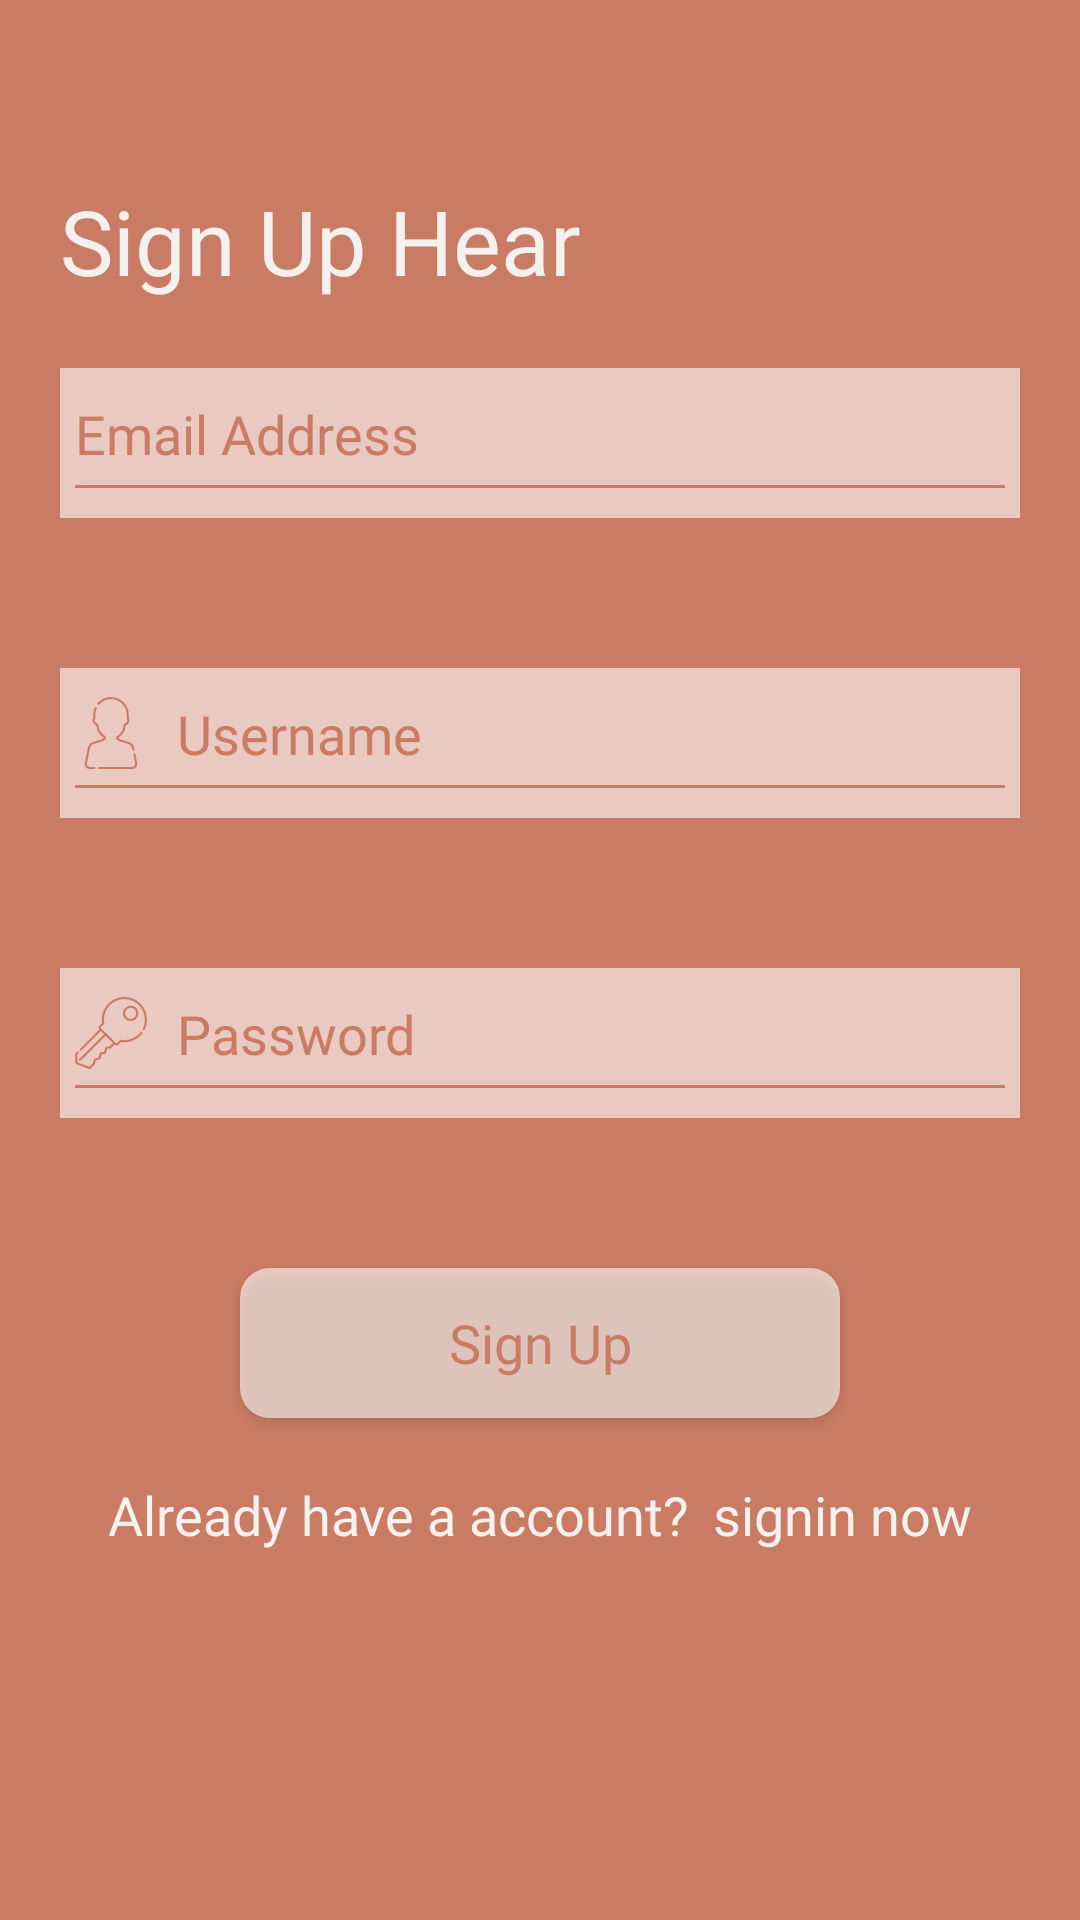

Layout XML and referenced resources for this Android screen:
<!-- AndroidManifest.xml: application theme AppTheme -->
<!-- res/layout/fragment_signup.xml -->
<?xml version="1.0" encoding="utf-8"?>
<RelativeLayout xmlns:android="http://schemas.android.com/apk/res/android"
    xmlns:tools="http://schemas.android.com/tools"
    xmlns:app="http://schemas.android.com/apk/res-auto"
    android:id="@+id/rl_signp_main"
    android:layout_width="match_parent"
    android:layout_height="match_parent"
    android:background="@color/colorPrimaryDark"
    tools:context=".uiFragment.SignupFragment">

    <TextView
        android:layout_width="wrap_content"
        android:layout_height="wrap_content"
        android:layout_marginTop="60dp"
        android:fontFamily="@font/nunito_bold"
        android:paddingLeft="20dp"
        android:text="@string/sign_up_hear"
        android:textColor="@color/fontColor"
        android:textSize="30sp" />

    <RelativeLayout
        android:id="@+id/rl_layout"
        android:layout_width="wrap_content"
        android:layout_height="wrap_content"
        android:layout_centerInParent="true"
        android:layout_margin="20dp">

        <RelativeLayout
            android:id="@+id/rl_email"
            android:layout_width="match_parent"
            android:layout_height="50dp"
            android:background="@drawable/edittext_transparent_bg"
            android:gravity="center">

            <EditText
                android:id="@+id/et_email"
                android:layout_width="match_parent"
                android:layout_height="wrap_content"
                android:layout_centerHorizontal="true"
                android:background="@null"
                android:cursorVisible="true"
                android:drawableLeft="@drawable/ic_email"
                android:drawablePadding="10dp"
                android:drawableTint="@color/fontColorDark"
                android:fontFamily="@font/nunito_regular"
                android:hint="@string/email_address"
                android:paddingLeft="5dp"
                android:paddingRight="5dp"
                android:textColor="@color/fontColorDark"
                android:textColorHint="@color/fontColorDark"
                android:textCursorDrawable="@null" />

            <View
                android:id="@+id/view_email"
                android:layout_width="match_parent"
                android:layout_height="1dp"
                android:layout_below="@+id/et_email"
                android:layout_centerHorizontal="true"
                android:layout_marginLeft="5dp"
                android:layout_marginTop="5dp"
                android:layout_marginRight="5dp"
                android:background="@color/fontColorDark" />
        </RelativeLayout>

        <RelativeLayout
            android:id="@+id/rl_username"
            android:layout_width="match_parent"
            android:layout_height="50dp"
            android:layout_below="@id/rl_email"
            android:layout_marginTop="50dp"
            android:background="@drawable/edittext_transparent_bg"
            android:gravity="center">

            <EditText
                android:id="@+id/et_username"
                android:layout_width="match_parent"
                android:layout_height="wrap_content"
                android:layout_centerHorizontal="true"
                android:background="@null"
                android:cursorVisible="true"
                android:drawableLeft="@drawable/ic_profile"
                android:drawablePadding="10dp"
                android:drawableTint="@color/fontColorDark"
                android:fontFamily="@font/nunito_regular"
                android:hint="@string/username"
                android:paddingLeft="5dp"
                android:paddingRight="5dp"
                android:textColor="@color/fontColorDark"
                android:textColorHint="@color/fontColorDark"
                android:textCursorDrawable="@null" />

            <View
                android:id="@+id/view_username"
                android:layout_width="match_parent"
                android:layout_height="1dp"
                android:layout_below="@+id/et_username"
                android:layout_centerHorizontal="true"
                android:layout_marginLeft="5dp"
                android:layout_marginTop="5dp"
                android:layout_marginRight="5dp"
                android:background="@color/fontColorDark" />
        </RelativeLayout>

        <RelativeLayout
            android:id="@+id/rl_password"
            android:layout_width="match_parent"
            android:layout_height="50dp"
            android:layout_below="@id/rl_username"
            android:layout_marginTop="50dp"
            android:background="@drawable/edittext_transparent_bg"
            android:gravity="center">

            <EditText
                android:id="@+id/et_password"
                android:layout_width="match_parent"
                android:layout_height="wrap_content"
                android:layout_centerHorizontal="true"
                android:background="@null"
                android:cursorVisible="true"
                android:drawableLeft="@drawable/ic_password"
                android:drawablePadding="10dp"
                android:drawableTint="@color/fontColorDark"
                android:fontFamily="@font/nunito_regular"
                android:hint="@string/password"
                android:password="true"
                android:paddingLeft="5dp"
                android:paddingRight="5dp"
                android:textColor="@color/fontColorDark"
                android:textColorHint="@color/fontColorDark"
                android:textCursorDrawable="@null" />

            <View
                android:id="@+id/view_password"
                android:layout_width="match_parent"
                android:layout_height="1dp"
                android:layout_below="@+id/et_password"
                android:layout_centerHorizontal="true"
                android:layout_marginLeft="5dp"
                android:layout_marginTop="5dp"
                android:layout_marginRight="5dp"
                android:background="@color/fontColorDark" />
        </RelativeLayout>

        <Button
            android:id="@+id/btn_signup"
            android:layout_width="200dp"
            android:layout_height="50dp"
            android:layout_below="@id/rl_password"
            android:layout_centerHorizontal="true"
            android:layout_marginTop="50dp"
            android:background="@drawable/button_background"
            android:fontFamily="@font/nunito_regular"
            android:text="@string/sign_up"
            android:textAllCaps="false"
            android:textColor="@color/fontColorDark"
            android:textSize="18sp" />

        <LinearLayout
            android:layout_width="wrap_content"
            android:layout_height="wrap_content"
            android:layout_below="@id/btn_signup"
            android:layout_centerHorizontal="true"
            android:orientation="horizontal">

            <TextView
                android:id="@+id/tv_account"
                android:layout_width="wrap_content"
                android:layout_height="wrap_content"
                android:layout_marginTop="20dp"
                android:fontFamily="@font/nunito_regular"
                android:text="@string/already_have_a_account"
                android:textColor="@color/fontColor"
                android:textSize="18sp" />

            <TextView
                android:id="@+id/sigin_text"
                android:layout_width="wrap_content"
                android:layout_height="wrap_content"
                android:layout_marginTop="20dp"
                android:fontFamily="@font/nunito_bold"
                android:paddingLeft="8dp"
                android:text="@string/signin_now"
                android:textColor="@color/fontColor"
                android:textSize="18sp" />
        </LinearLayout>
    </RelativeLayout>

    <com.airbnb.lottie.LottieAnimationView
        android:id="@+id/progressbar"
        android:layout_width="120dp"
        android:layout_height="120dp"
        app:lottie_autoPlay="true"
        android:layout_below="@id/rl_layout"
        android:layout_centerHorizontal="true"
        app:lottie_fileName="loadingAnimation.json"
        app:lottie_loop="true"
        android:visibility="gone"/>
</RelativeLayout>
<!-- resources referenced by this layout -->
<resources>
  <color name="colorPrimaryDark">#c97b63</color>
  <color name="fontColor">#F5F1EE</color>
  <color name="fontColorDark">#c97b63</color>
  <!-- drawable button_background (drawable) -->
  <?xml version="1.0" encoding="utf-8"?>
  <shape xmlns:android="http://schemas.android.com/apk/res/android"
      android:shape="rectangle">
  
      <solid android:color="#98ffffff" />
      <corners android:radius="10dp" />
  </shape>
  <!-- drawable edittext_transparent_bg (drawable) -->
  <?xml version="1.0" encoding="utf-8"?>
  <shape xmlns:android="http://schemas.android.com/apk/res/android"
      android:shape="rectangle">
  
      <solid android:color="#98ffffff"/>
  
  </shape>
  <!-- drawable ic_password: vector/xml drawable (drawable, 2991 chars, omitted) -->
  <!-- drawable ic_profile: vector/xml drawable (drawable, 2704 chars, omitted) -->
  <string name="already_have_a_account">Already have a account?</string>
  <string name="email_address">Email Address</string>
  <string name="password">Password</string>
  <string name="sign_up">Sign Up</string>
  <string name="sign_up_hear">Sign Up Hear</string>
  <string name="signin_now">signin now</string>
  <string name="username">Username</string>
  <style name="AppTheme" parent="Theme.AppCompat.Light.DarkActionBar">
          
          <item name="colorPrimary">@color/colorPrimary</item>
          <item name="colorPrimaryDark">@color/colorPrimaryDark</item>
          <item name="colorAccent">@color/colorAccent</item>
      </style>
  <color name="colorPrimary">#ffab91</color>
  <color name="colorAccent">#ffddc1</color>
</resources>
